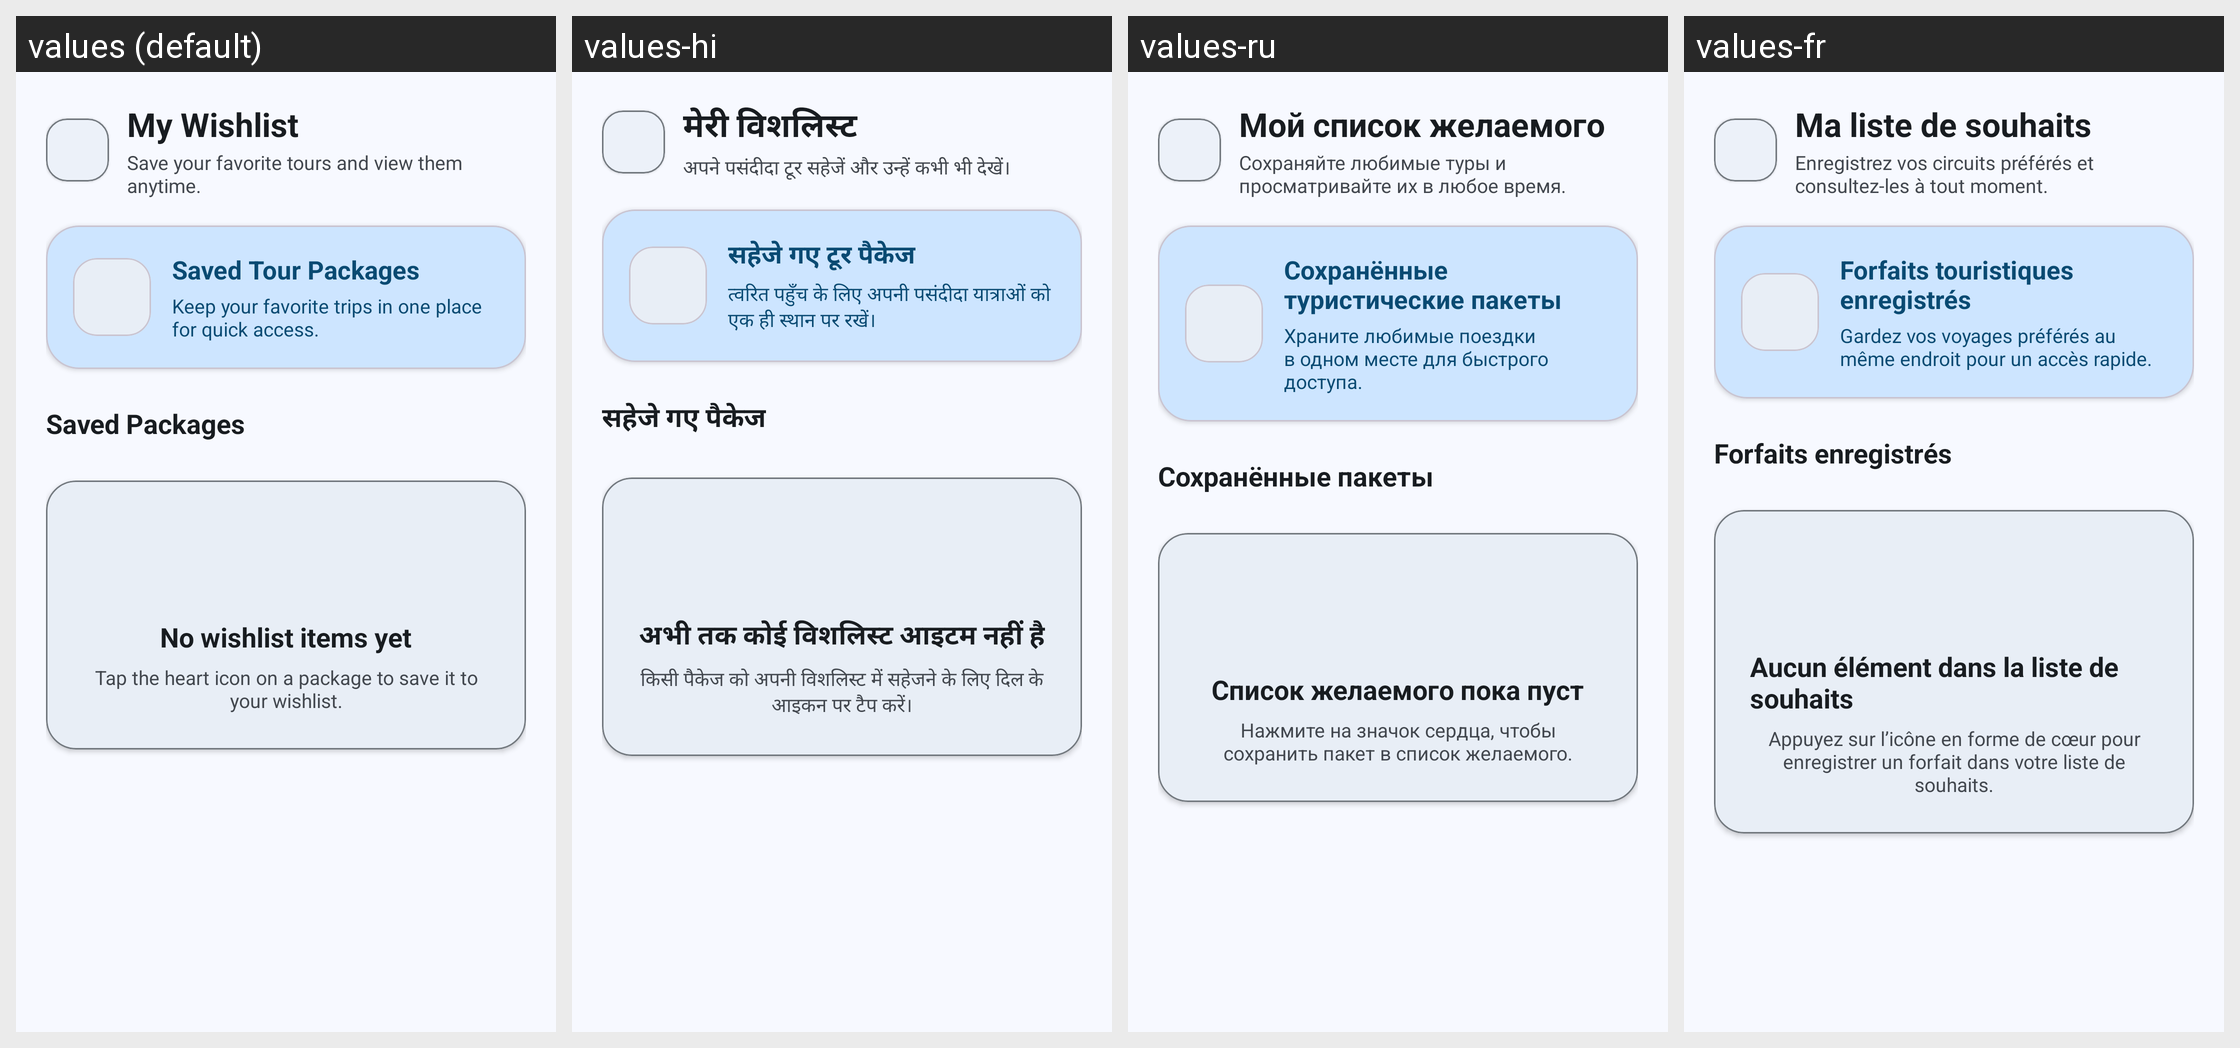

Translations of the strings shown on this Android screen, per locale in the grid:
Android screen res/layout/fragment_wishlist.xml rendered under 4 locales, left to right: values (default), values-hi, values-ru, values-fr. Device: Nexus 5 (rendered at 1080×1920; each locale shown at half size, 540×960, under a caption strip naming it); theme Theme.Smart_tourism.
Other locales in the repository, not shown: values-de, values-si.
Strings drawn on this screen, with the default value and each locale's value (text and hints the layout hard-codes, and strings that could not be matched under every locale, appear in the picture but are not listed):

wishlist_title
  values: My Wishlist
  values-hi: मेरी विशलिस्ट
  values-ru: Мой список желаемого
  values-fr: Ma liste de souhaits

wishlist_subtitle
  values: Save your favorite tours and view them anytime.
  values-hi: अपने पसंदीदा टूर सहेजें और उन्हें कभी भी देखें।
  values-ru: Сохраняйте любимые туры и просматривайте их в любое время.
  values-fr: Enregistrez vos circuits préférés et consultez-les à tout moment.

wishlist_card_title
  values: Saved Tour Packages
  values-hi: सहेजे गए टूर पैकेज
  values-ru: Сохранённые туристические пакеты
  values-fr: Forfaits touristiques enregistrés

wishlist_card_subtitle
  values: Keep your favorite trips in one place for quick access.
  values-hi: त्वरित पहुँच के लिए अपनी पसंदीदा यात्राओं को एक ही स्थान पर रखें।
  values-ru: Храните любимые поездки в одном месте для быстрого доступа.
  values-fr: Gardez vos voyages préférés au même endroit pour un accès rapide.

wishlist_saved_packages
  values: Saved Packages
  values-hi: सहेजे गए पैकेज
  values-ru: Сохранённые пакеты
  values-fr: Forfaits enregistrés

wishlist_empty_title
  values: No wishlist items yet
  values-hi: अभी तक कोई विशलिस्ट आइटम नहीं है
  values-ru: Список желаемого пока пуст
  values-fr: Aucun élément dans la liste de souhaits

wishlist_empty_message
  values: Tap the heart icon on a package to save it to your wishlist.
  values-hi: किसी पैकेज को अपनी विशलिस्ट में सहेजने के लिए दिल के आइकन पर टैप करें।
  values-ru: Нажмите на значок сердца, чтобы сохранить пакет в список желаемого.
  values-fr: Appuyez sur l’icône en forme de cœur pour enregistrer un forfait dans votre liste de souhaits.
